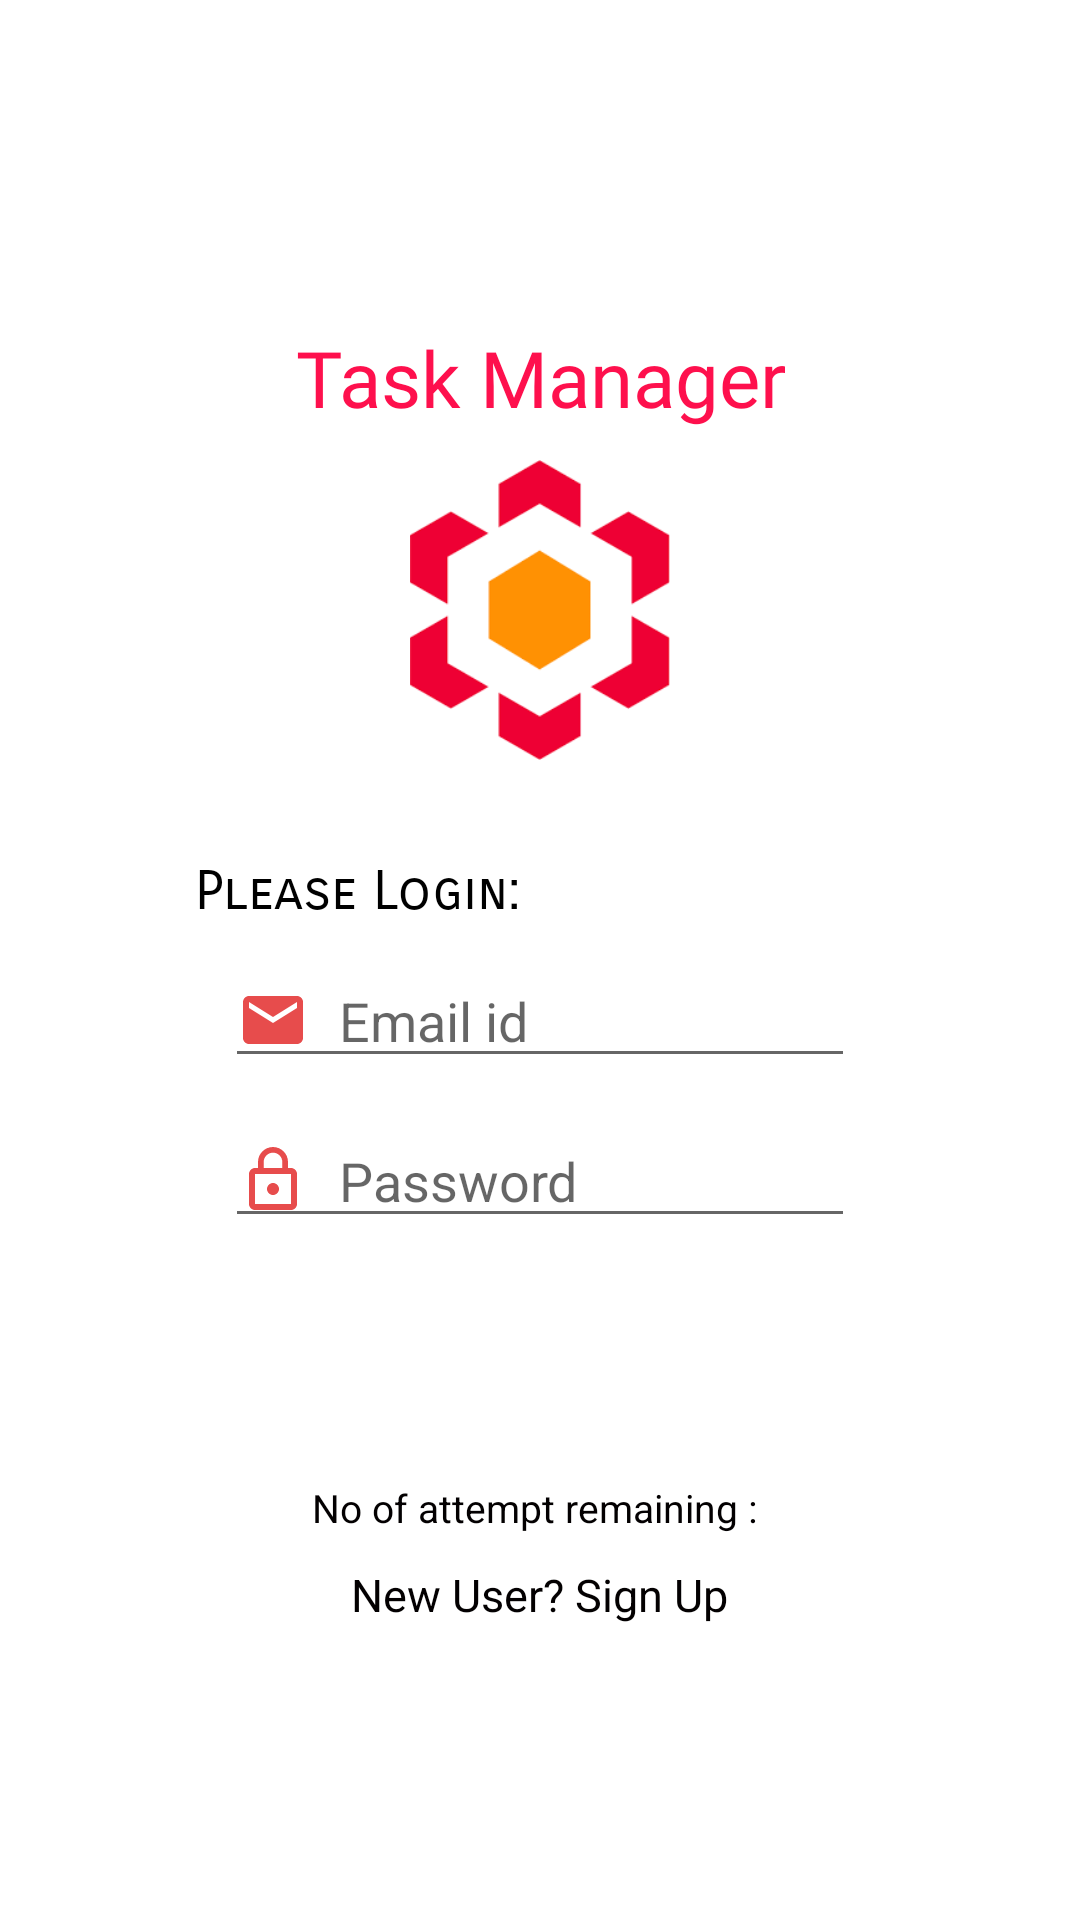

Android layout source for this screen:
<!-- AndroidManifest.xml: application theme Theme.Kaleyra_app -->
<!-- res/layout/activity_login.xml -->
<?xml version="1.0" encoding="utf-8"?>
<LinearLayout xmlns:android="http://schemas.android.com/apk/res/android"
    xmlns:app="http://schemas.android.com/apk/res-auto"
    xmlns:tools="http://schemas.android.com/tools"
    android:layout_width="match_parent"
    android:orientation="vertical"
    android:gravity="center"
    android:padding="20dp"
    android:layout_height="match_parent"
    tools:context=".Login">
    <TextView
        android:textAlignment="center"
        android:id="@+id/textView2"
        android:layout_width="wrap_content"
        android:layout_height="wrap_content"
        android:layout_marginStart="8dp"
        android:layout_marginTop="10dp"
        android:layout_marginEnd="8dp"
        android:text="Task Manager"
        android:textColor="@color/pink"
        android:textSize="26sp"
        android:fontFamily="@font/lb"/>


    <ImageView
        android:id="@+id/imageView2"
        android:layout_width="100dp"
        android:layout_height="100dp"
        android:layout_marginTop="10dp"
        android:layout_marginBottom="8dp"
        app:srcCompat="@mipmap/downlo" />
    <LinearLayout
        android:layout_width="match_parent"
        android:layout_height="wrap_content"
        android:orientation="vertical"
        android:layout_gravity="left">

        <TextView
            android:layout_width="wrap_content"
            android:layout_height="wrap_content"
            android:text="Please Login:"
            android:layout_marginStart="40dp"
            android:layout_marginTop="20dp"
            android:textColor="#000"
            android:textSize="18dp"
            android:padding="5dp"
            android:fontFamily="sans-serif-smallcaps"
            app:layout_constraintStart_toStartOf="parent" />
    </LinearLayout>
    <EditText
        android:id="@+id/etName"
        android:layout_width="wrap_content"
        android:layout_height="wrap_content"
        android:layout_marginStart="8dp"
        android:layout_marginTop="5dp"
        android:layout_marginEnd="8dp"
        android:ems="10"
        android:drawableLeft="@drawable/ic_email_black_24dp"
        android:drawablePadding="10dp"
        android:hint="Email id"

        android:inputType="textEmailAddress"
        />

    <EditText
        android:id="@+id/etPassword"
        android:layout_width="wrap_content"
        android:layout_height="wrap_content"
        android:layout_marginStart="8dp"
        android:layout_marginTop="12dp"
        android:layout_marginEnd="8dp"
        android:ems="10"
        android:drawableLeft="@drawable/ic_lock_outline_black_24dp"
        android:drawablePadding="10dp"
        android:hint="Password"
        android:inputType="textPassword"
        />

    <Button
        android:id="@+id/btnLogin"
        android:layout_width="wrap_content"
        android:layout_height="wrap_content"
        android:layout_marginStart="8dp"
        android:layout_marginTop="20dp"
        android:layout_marginEnd="8dp"
        android:layout_marginBottom="8dp"
        android:background="@drawable/buttonstylepink"
        android:drawablePadding="10dp"
        android:text="Login In"
        android:textColor="#fff"
        />

    <TextView
        android:id="@+id/tvInfo"
        android:layout_width="wrap_content"
        android:layout_height="wrap_content"
        android:layout_marginStart="8dp"
        android:layout_marginTop="5dp"
        android:layout_marginEnd="8dp"
        android:text="No of attempt remaining : "
        android:textColor="@color/black"
        android:textSize="13sp"
        />

    <TextView
        android:id="@+id/tvRegister"
        android:layout_width="wrap_content"
        android:layout_height="wrap_content"
        android:layout_marginStart="8dp"
        android:layout_marginTop="10dp"
        android:layout_marginEnd="8dp"
        android:text="New User? Sign Up"
        android:textColor="@color/black"
        android:textSize="15sp" />
</LinearLayout>
<!-- resources referenced by this layout -->
<resources>
  <color name="black">#030001</color>
  <color name="pink">#fe104d</color>
  <!-- drawable ic_email_black_24dp (drawable-v24) -->
  <vector xmlns:android="http://schemas.android.com/apk/res/android"
          android:width="24dp"
          android:height="24dp"
          android:viewportWidth="24.0"
          android:viewportHeight="24.0">
      <path
          android:fillColor="#E74C4C"
          android:pathData="M20,4L4,4c-1.1,0 -1.99,0.9 -1.99,2L2,18c0,1.1 0.9,2 2,2h16c1.1,0 2,-0.9 2,-2L22,6c0,-1.1 -0.9,-2 -2,-2zM20,8l-8,5 -8,-5L4,6l8,5 8,-5v2z"/>
  </vector>
  <!-- drawable ic_lock_outline_black_24dp (drawable-v24) -->
  <vector xmlns:android="http://schemas.android.com/apk/res/android"
          android:width="24dp"
          android:height="24dp"
          android:viewportWidth="24.0"
          android:viewportHeight="24.0">
      <path
          android:fillColor="#E74C4C"
          android:pathData="M12,17c1.1,0 2,-0.9 2,-2s-0.9,-2 -2,-2 -2,0.9 -2,2 0.9,2 2,2zM18,8h-1L17,6c0,-2.76 -2.24,-5 -5,-5S7,3.24 7,6v2L6,8c-1.1,0 -2,0.9 -2,2v10c0,1.1 0.9,2 2,2h12c1.1,0 2,-0.9 2,-2L20,10c0,-1.1 -0.9,-2 -2,-2zM8.9,6c0,-1.71 1.39,-3.1 3.1,-3.1s3.1,1.39 3.1,3.1v2L8.9,8L8.9,6zM18,20L6,20L6,10h12v10z"/>
  </vector>
  <!-- mipmap downlo: png bitmap (mipmap-xxhdpi, 3314 bytes) -->
  <style name="Theme.Kaleyra_app" parent="Theme.MaterialComponents.DayNight.DarkActionBar">
          
          <item name="colorPrimary">@color/purple_500</item>
          <item name="colorPrimaryVariant">@color/purple_700</item>
          <item name="colorOnPrimary">@color/white</item>
          
          <item name="colorSecondary">@color/teal_200</item>
          <item name="colorSecondaryVariant">@color/teal_700</item>
          <item name="colorOnSecondary">@color/black</item>
          
          <item name="android:statusBarColor" tools:targetApi="l">?attr/colorPrimaryVariant</item>
  
          
      </style>
  <color name="purple_500">#fe104d</color>
  <color name="purple_700">#720888</color>
  <color name="white">#FEFAFA</color>
  <color name="teal_200">#fe104d</color>
  <color name="teal_700">#237774</color>
</resources>
